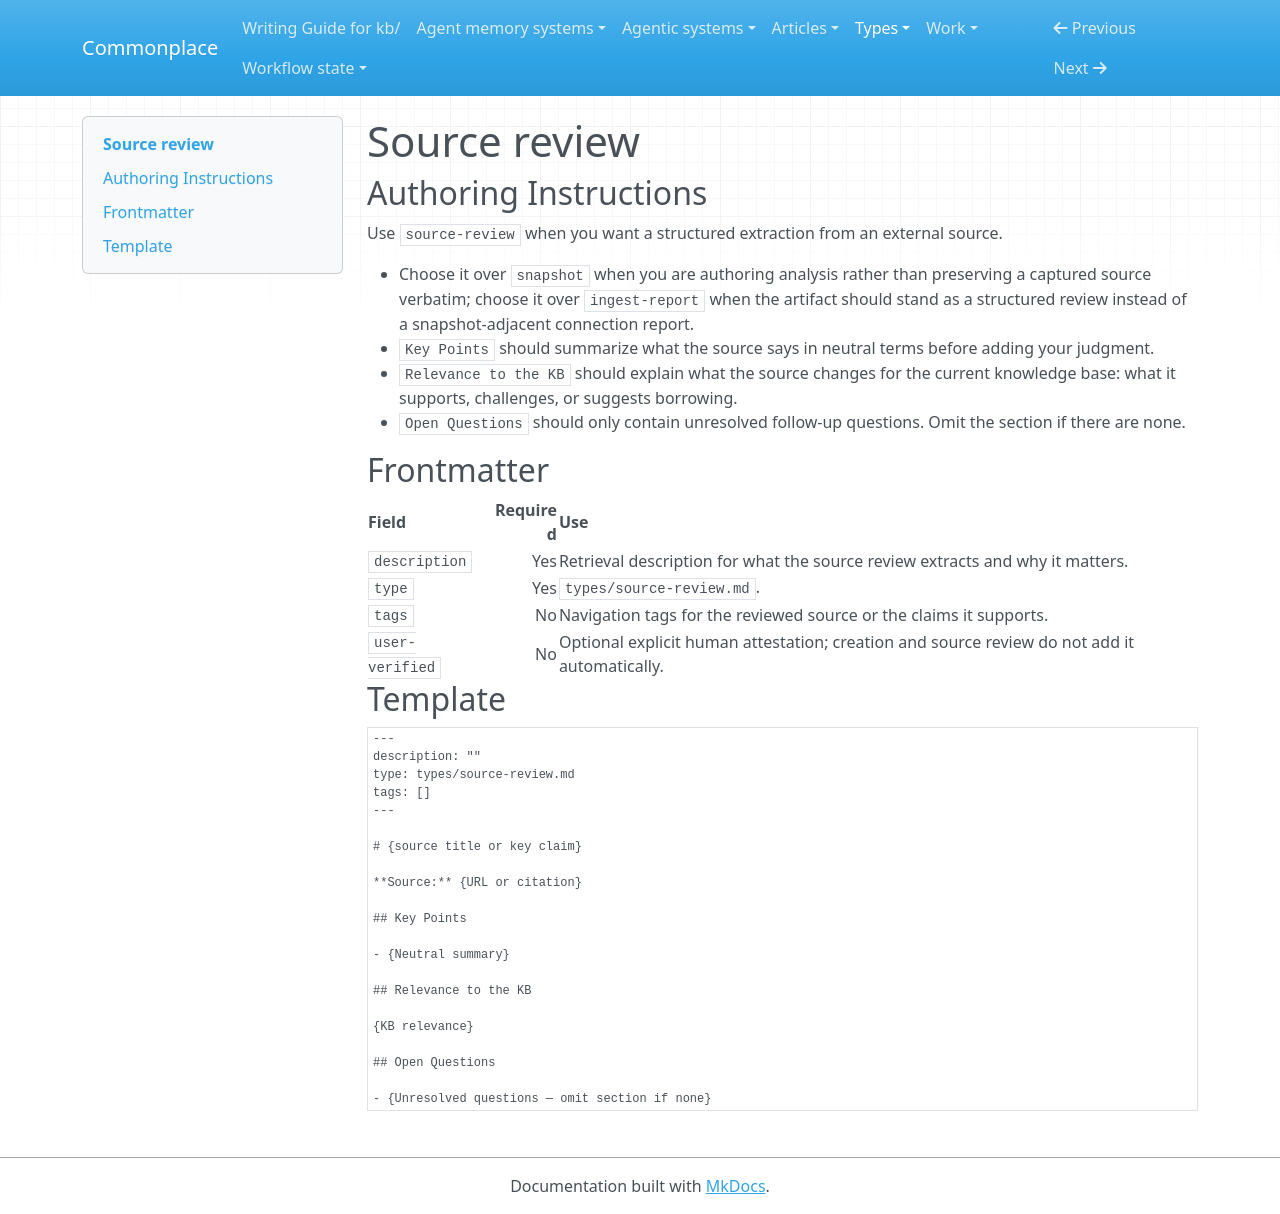

repository: zby/commonplace · page: types/source-review/index.html · generator: mkdocs

---
type: types/type-spec.md
name: source-review
description: Structured extraction and relevance review for an external source
schema: ./source-review.schema.yaml
---

# Source review

## Authoring Instructions

Use `source-review` when you want a structured extraction from an external source.

- Choose it over `snapshot` when you are authoring analysis rather than preserving a captured source verbatim; choose it over `ingest-report` when the artifact should stand as a structured review instead of a snapshot-adjacent connection report.
- `Key Points` should summarize what the source says in neutral terms before adding your judgment.
- `Relevance to the KB` should explain what the source changes for the current knowledge base: what it supports, challenges, or suggests borrowing.
- `Open Questions` should only contain unresolved follow-up questions. Omit the section if there are none.

## Frontmatter

| Field | Required | Use |
|---|---:|---|
| `description` | Yes | Retrieval description for what the source review extracts and why it matters. |
| `type` | Yes | `types/source-review.md`. |
| `tags` | No | Navigation tags for the reviewed source or the claims it supports. |
| `user-verified` | No | Optional explicit human attestation; creation and source review do not add it automatically. |

## Template

```markdown
---
description: ""
type: types/source-review.md
tags: []
---

# {source title or key claim}

**Source:** {URL or citation}

## Key Points

- {Neutral summary}

## Relevance to the KB

{KB relevance}

## Open Questions

- {Unresolved questions — omit section if none}
```
